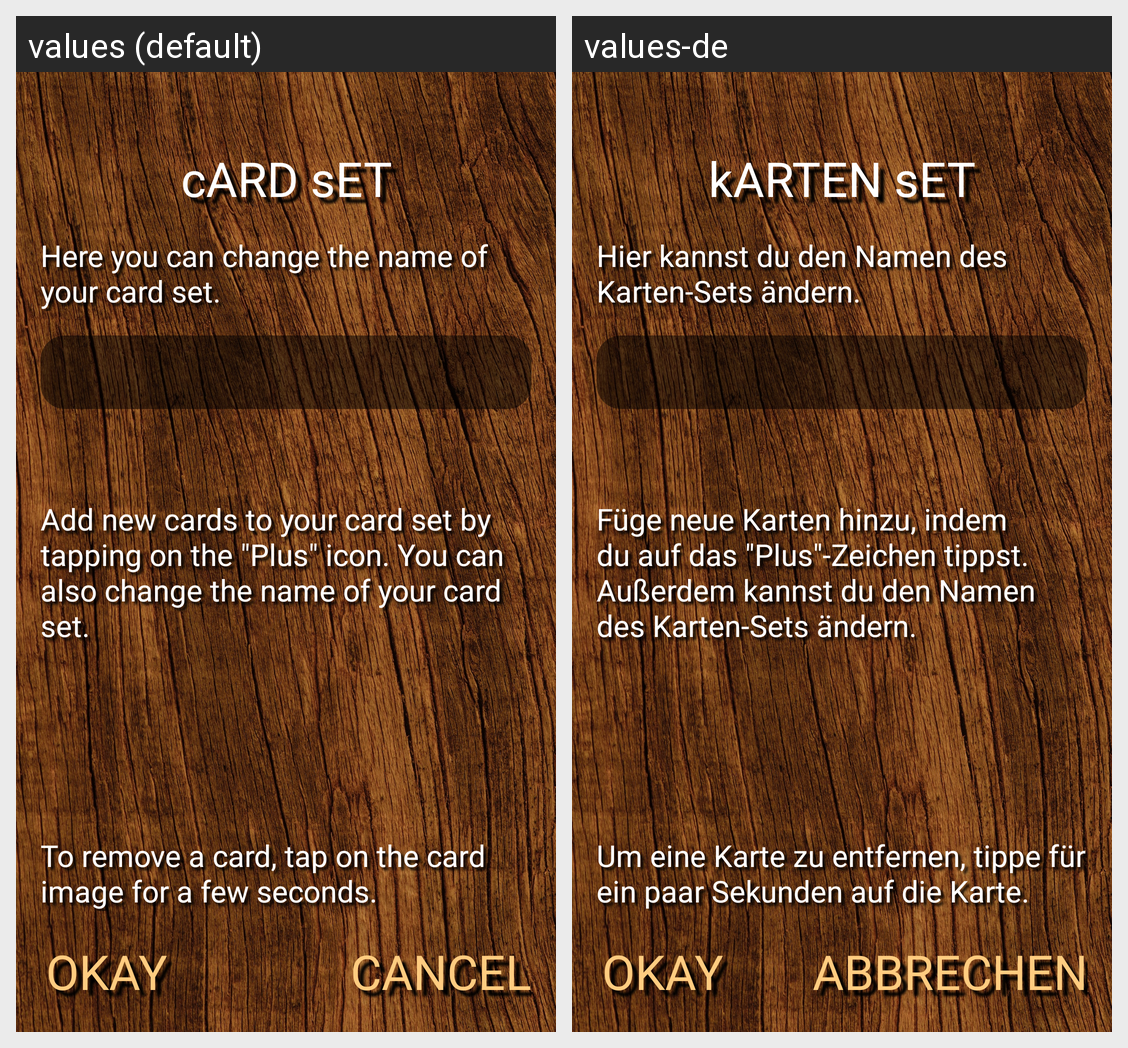

The same Android screen rendered under two of its app's locales, left to right. List the strings drawn on it with the default value and each locale's translation.
Android screen res/layout/activity_card_set.xml rendered under 2 locales, left to right: values (default), values-de. Device: Nexus 5 (rendered at 1080×1920; each locale shown at half size, 540×960, under a caption strip naming it); theme Theme.MemoryPlus.
Strings drawn on this screen, with the default value and each locale's value (text and hints the layout hard-codes, and strings that could not be matched under every locale, appear in the picture but are not listed):

card_set_title
  values: cARD sET
  values-de: kARTEN sET

card_set_message_name
  values: Here you can change the name of your card set.
  values-de: Hier kannst du den Namen des Karten-Sets ändern.

card_set_message_add
  values: Add new cards to your card set by tapping on the "Plus" icon. You can also change the name of your card set.
  values-de: Füge neue Karten hinzu, indem du auf das "Plus"-Zeichen tippst. Außerdem kannst du den Namen des Karten-Sets ändern.

card_set_message_remove
  values: To remove a card, tap on the card image for a few seconds.
  values-de: Um eine Karte zu entfernen, tippe für ein paar Sekunden auf die Karte.

button_okay
  values: Okay
  values-de: Okay

button_cancel
  values: Cancel
  values-de: Abbrechen
